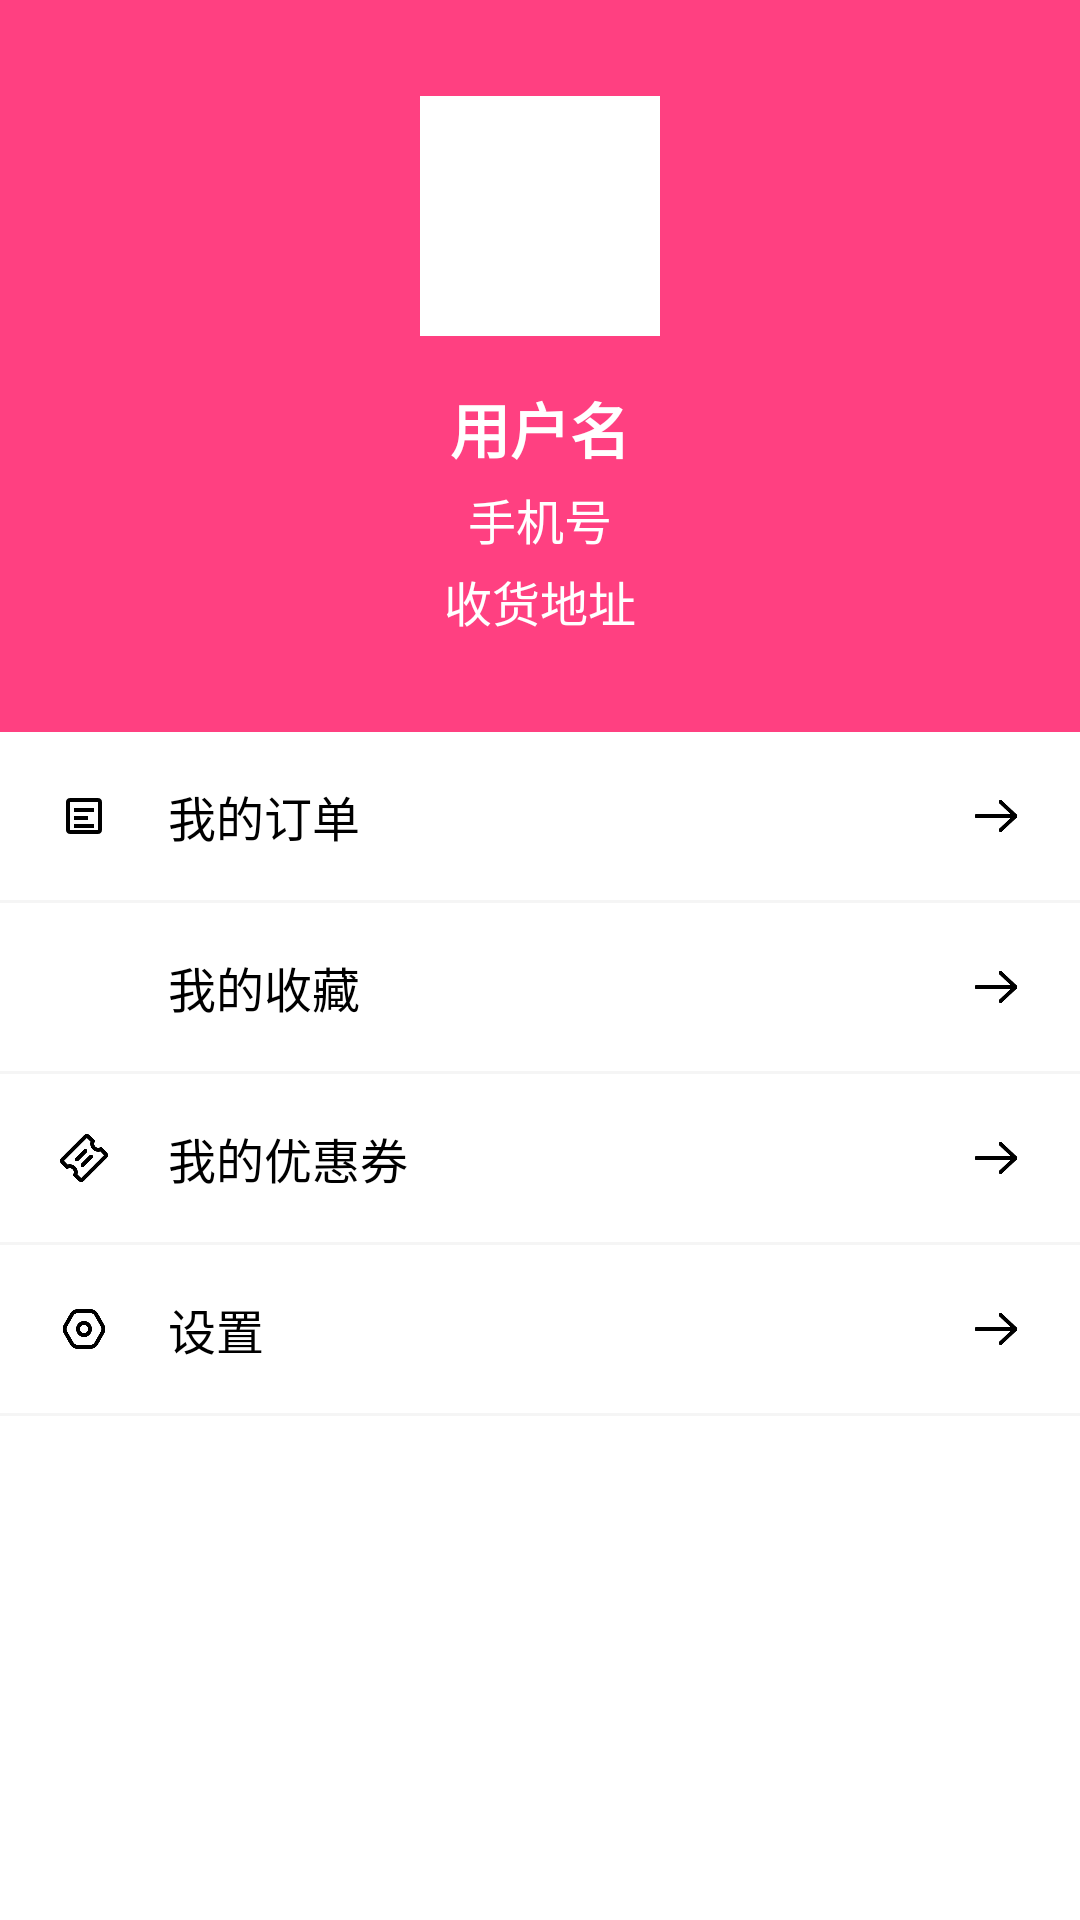

Here is an Android app screen rendered from its layout file. Give the layout XML and the strings, colors and styles it references.
<!-- AndroidManifest.xml: application theme Theme.Orderfood -->
<!-- res/layout/fragment_profile.xml -->
<?xml version="1.0" encoding="utf-8"?>

<LinearLayout xmlns:android="http://schemas.android.com/apk/res/android"
    android:layout_width="match_parent"
    android:layout_height="match_parent"
    android:orientation="vertical"
    android:background="@color/white">

    <LinearLayout
        android:layout_width="match_parent"
        android:layout_height="wrap_content"
        android:orientation="vertical"
        android:padding="16dp"
        android:background="@color/colorPrimary"
        android:gravity="center_horizontal">

        <ImageView
            android:layout_width="80dp"
            android:layout_height="80dp"
            android:src="@drawable/ic_user"
            android:padding="16dp"
            android:background="@color/white"
            android:layout_marginTop="16dp"
            android:layout_marginBottom="16dp"
            android:clipToOutline="true"
            android:outlineProvider="bounds" />

        <TextView
            android:id="@+id/tv_username"
            android:layout_width="wrap_content"
            android:layout_height="wrap_content"
            android:text="用户名"
            android:textColor="@android:color/white"
            android:textSize="20sp"
            android:textStyle="bold" />

        <TextView
            android:id="@+id/tv_phone"
            android:layout_width="wrap_content"
            android:layout_height="wrap_content"
            android:text="手机号"
            android:textColor="@android:color/white"
            android:textSize="16sp"
            android:layout_marginTop="4dp" />

        <TextView
            android:id="@+id/tv_address"
            android:layout_width="wrap_content"
            android:layout_height="wrap_content"
            android:text="收货地址"
            android:textColor="@android:color/white"
            android:textSize="16sp"
            android:layout_marginTop="4dp"
            android:layout_marginBottom="16dp" />
    </LinearLayout>

    <LinearLayout
        android:layout_width="match_parent"
        android:layout_height="wrap_content"
        android:orientation="horizontal"
        android:padding="16dp"
        android:gravity="center_vertical"
        android:background="@color/white">

        <ImageView
            android:layout_width="24dp"
            android:layout_height="24dp"
            android:src="@drawable/ic_order"
            android:padding="4dp" />

        <TextView
            android:layout_width="0dp"
            android:layout_height="wrap_content"
            android:layout_weight="1"
            android:text="我的订单"
            android:textSize="16sp"
            android:textColor="@android:color/black"
            android:layout_marginLeft="16dp" />

        <ImageView
            android:layout_width="24dp"
            android:layout_height="24dp"
            android:src="@drawable/ic_arrow_right"
            android:padding="4dp" />
    </LinearLayout>

    <View
        android:layout_width="match_parent"
        android:layout_height="1dp"
        android:background="@color/light_gray" />

    <LinearLayout
        android:layout_width="match_parent"
        android:layout_height="wrap_content"
        android:orientation="horizontal"
        android:padding="16dp"
        android:gravity="center_vertical"
        android:background="@color/white">

        <ImageView
            android:layout_width="24dp"
            android:layout_height="24dp"
            android:src="@drawable/ic_favorite"
            android:padding="4dp" />

        <TextView
            android:layout_width="0dp"
            android:layout_height="wrap_content"
            android:layout_weight="1"
            android:text="我的收藏"
            android:textSize="16sp"
            android:textColor="@android:color/black"
            android:layout_marginLeft="16dp" />

        <ImageView
            android:layout_width="24dp"
            android:layout_height="24dp"
            android:src="@drawable/ic_arrow_right"
            android:padding="4dp" />
    </LinearLayout>

    <View
        android:layout_width="match_parent"
        android:layout_height="1dp"
        android:background="@color/light_gray" />

    <LinearLayout
        android:layout_width="match_parent"
        android:layout_height="wrap_content"
        android:orientation="horizontal"
        android:padding="16dp"
        android:gravity="center_vertical"
        android:background="@color/white">

        <ImageView
            android:layout_width="24dp"
            android:layout_height="24dp"
            android:src="@drawable/ic_coupon"
            android:padding="4dp" />

        <TextView
            android:layout_width="0dp"
            android:layout_height="wrap_content"
            android:layout_weight="1"
            android:text="我的优惠券"
            android:textSize="16sp"
            android:textColor="@android:color/black"
            android:layout_marginLeft="16dp" />

        <ImageView
            android:layout_width="24dp"
            android:layout_height="24dp"
            android:src="@drawable/ic_arrow_right"
            android:padding="4dp" />
    </LinearLayout>

    <View
        android:layout_width="match_parent"
        android:layout_height="1dp"
        android:background="@color/light_gray" />

    <LinearLayout
        android:layout_width="match_parent"
        android:layout_height="wrap_content"
        android:orientation="horizontal"
        android:padding="16dp"
        android:gravity="center_vertical"
        android:background="@color/white">

        <ImageView
            android:layout_width="24dp"
            android:layout_height="24dp"
            android:src="@drawable/ic_setting"
            android:padding="4dp" />

        <TextView
            android:layout_width="0dp"
            android:layout_height="wrap_content"
            android:layout_weight="1"
            android:text="设置"
            android:textSize="16sp"
            android:textColor="@android:color/black"
            android:layout_marginLeft="16dp" />

        <ImageView
            android:layout_width="24dp"
            android:layout_height="24dp"
            android:src="@drawable/ic_arrow_right"
            android:padding="4dp" />
    </LinearLayout>

    <View
        android:layout_width="match_parent"
        android:layout_height="1dp"
        android:background="@color/light_gray" />

    <Button
        android:id="@+id/btn_login"
        android:layout_width="match_parent"
        android:layout_height="wrap_content"
        android:text="登录"
        android:textColor="@android:color/white"
        android:background="@color/colorAccent"
        android:textSize="16sp"
        android:padding="16dp"
        android:layout_margin="16dp"
        android:visibility="gone" />
    <Button
        android:id="@+id/btn_logout"
        android:layout_width="match_parent"
        android:layout_height="wrap_content"
        android:text="退出登录"
        android:textColor="@android:color/white"
        android:background="@color/colorAccent"
        android:textSize="16sp"
        android:padding="16dp"
        android:layout_margin="16dp"
        android:visibility="gone" />
</LinearLayout>
<!-- resources referenced by this layout -->
<resources>
  <color name="colorAccent">#FF5722</color>
  <color name="colorPrimary">#FF4081</color>
  <color name="light_gray">#F5F5F5</color>
  <color name="white">#FFFFFF</color>
  <!-- drawable ic_arrow_right: png bitmap (drawable, 2471 bytes) -->
  <!-- drawable ic_coupon: png bitmap (drawable, 3693 bytes) -->
  <!-- drawable ic_order (drawable) -->
  <vector xmlns:android="http://schemas.android.com/apk/res/android"
      android:width="24dp"
      android:height="24dp"
      android:viewportWidth="24"
      android:viewportHeight="24">
      <path
          android:fillColor="#000000"
          android:pathData="M19,3H5c-1.1,0 -2,0.9 -2,2v14c0,1.1 0.9,2 2,2h14c1.1,0 2,-0.9 2,-2V5c0,-1.1 -0.9,-2 -2,-2zm0,16H5V5h14v14z" />
      <path
          android:fillColor="#000000"
          android:pathData="M7,8h10v2H7zm0,4h7v2H7zm0,4h10v2H7z" />
  </vector>
  <!-- drawable ic_setting: png bitmap (drawable, 4078 bytes) -->
  <!-- drawable ic_user (drawable) -->
  <vector xmlns:android="http://schemas.android.com/apk/res/android"
      android:width="24dp"
      android:height="24dp"
      android:viewportWidth="24"
      android:viewportHeight="24">
      <path
          android:fillColor="#FFFFFF"
          android:pathData="M12,12c2.21,0 4,-1.79 4,-4s-1.79,-4 -4,-4 -4,1.79 -4,4 1.79,4 4,4zM12,14c-2.67,0 -8,1.34 -8,4v2h16v-2c0,-2.66 -5.33,-4 -8,-4z" />
  </vector>
  <style name="Theme.Orderfood" parent="Theme.MaterialComponents.Light.NoActionBar">
          <item name="colorPrimary">@color/colorPrimary</item>
          <item name="colorPrimaryDark">@color/colorPrimaryDark</item>
          <item name="colorAccent">@color/colorAccent</item>
          <item name="android:windowBackground">@color/white</item>
      </style>
  <color name="colorPrimaryDark">#C2185B</color>
</resources>
